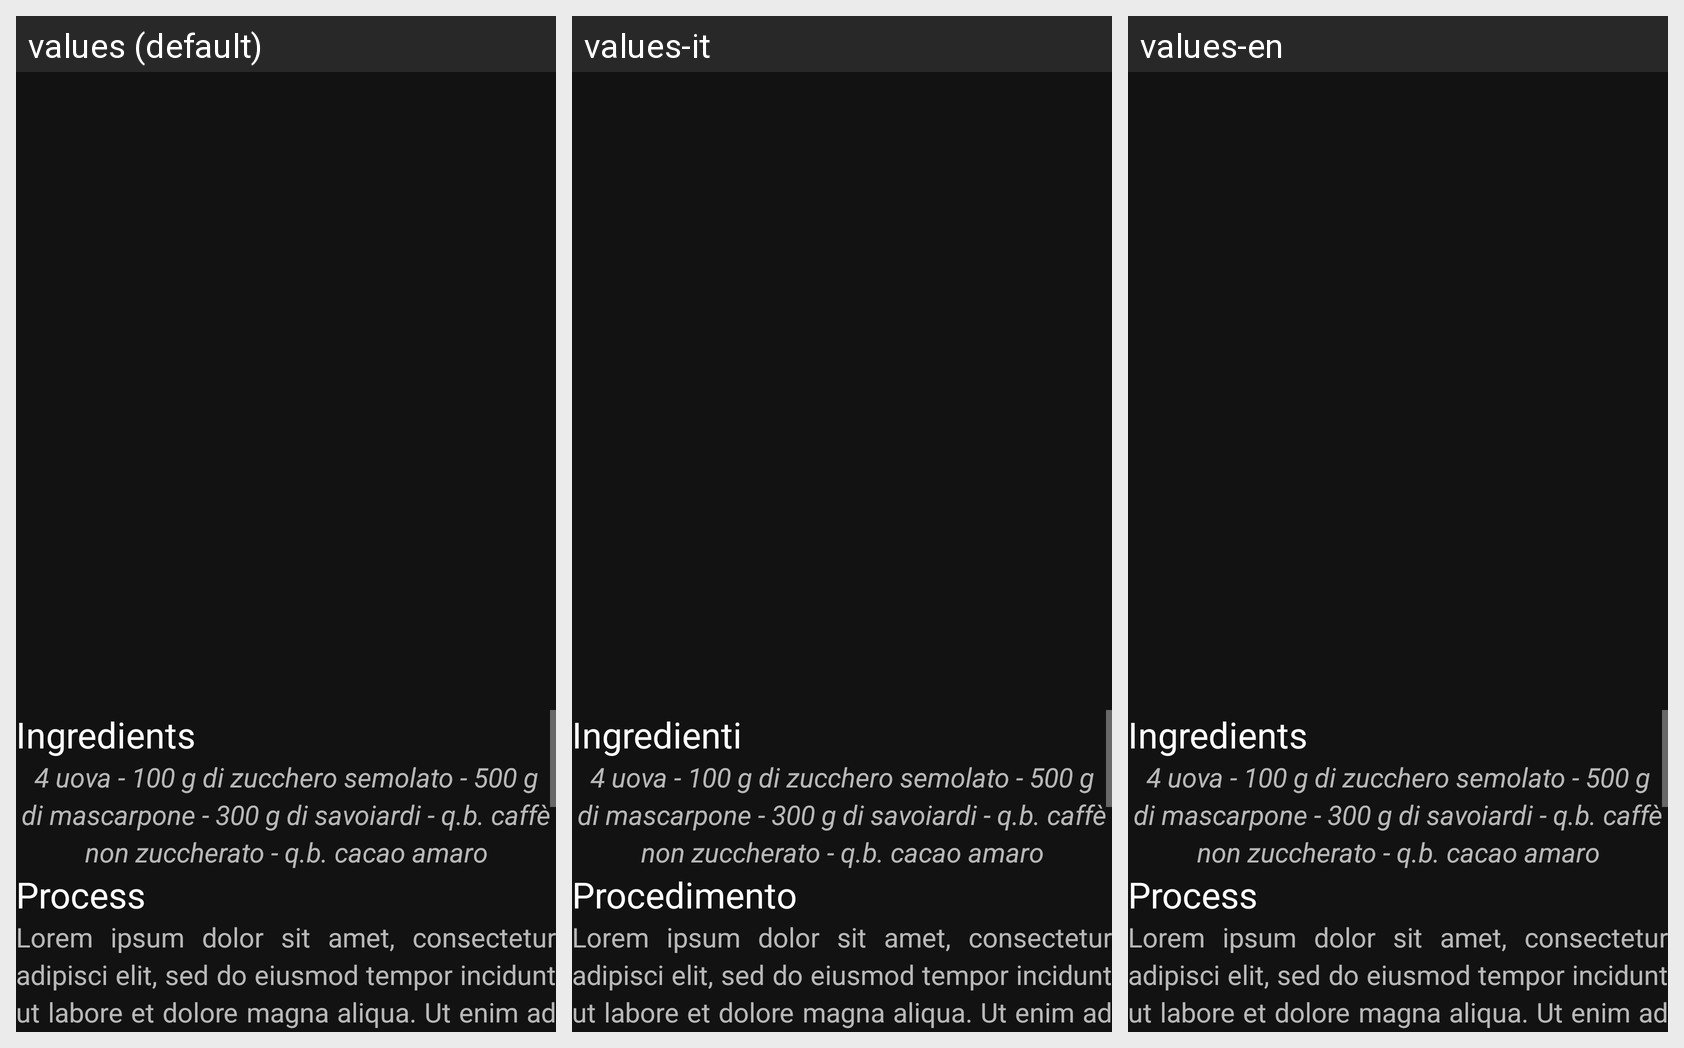

The Android screen above is rendered under several locales of the same app. Produce the string resources it draws, with the default and per-locale values.
Android screen res/layout/onerecipe_layout.xml rendered under 3 locales, left to right: values (default), values-it, values-en. Device: Nexus 5 (rendered at 1080×1920; each locale shown at half size, 540×960, under a caption strip naming it); theme Theme.ProveHomeFragments.
Strings drawn on this screen, with the default value and each locale's value (text and hints the layout hard-codes, and strings that could not be matched under every locale, appear in the picture but are not listed):

title_ingredients
  values: Ingredients
  values-it: Ingredienti
  values-en: Ingredients  [not translated; the default value is used]

title_process
  values: Process
  values-it: Procedimento
  values-en: Process  [not translated; the default value is used]
